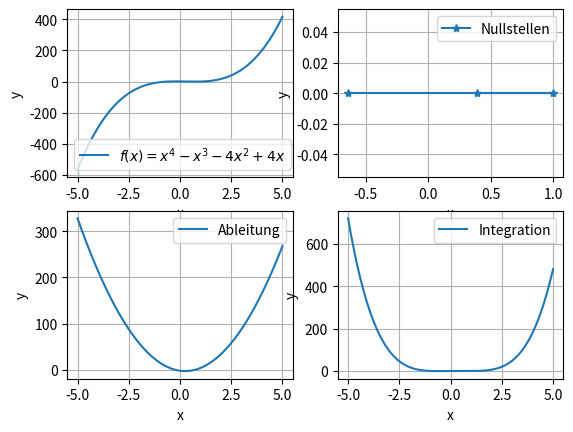

This chart was generated by the following Python code:
import numpy as np
import matplotlib.pyplot as plt

#f(x) = x^4 - x^3 - 4x^2 + 4x

polynom = np.array([4,-3,-2,1])
x = np.linspace(-5,5,200)
y = np.polyval(polynom,x)


plt.figure("Polynome + Alles andere")
plt.subplot(2,2,1)
plt.plot(x,y,label="$f(x) = x^4 - x^3 - 4x^2 + 4x$")

plt.xlabel("x")
plt.ylabel("y")
plt.legend()
plt.grid()

# Funktionswerte
fWerte = [-4,-2,0,2,4]
for i in fWerte:
    print('Funktionswerte an den Stellen: {} sind: {}'.format(i,y[i]))

# Nullstellen
Pol_roots = np.roots(polynom)
yRoot = np.zeros(Pol_roots.shape)
print('Nullstellen des Polynoms: {}'.format(Pol_roots))
plt.subplot(2,2,2)
plt.plot(Pol_roots,yRoot,"*-",label="Nullstellen")

plt.xlabel("x")
plt.ylabel("y")
plt.legend()
plt.grid()

#Ableitung/Integral

poly_Abl = np.polyder(polynom)
poly_Int = np.polyint(polynom)

plt.subplot(2,2,3)
plt.plot(x,np.polyval(poly_Abl,x), label="Ableitung")

plt.xlabel("x")
plt.ylabel("y")
plt.legend()
plt.grid()

plt.subplot(2,2,4)
plt.plot(x,np.polyval(poly_Int,x), label="Integration")

plt.xlabel("x")
plt.ylabel("y")
plt.legend()
plt.grid()
plt.show()